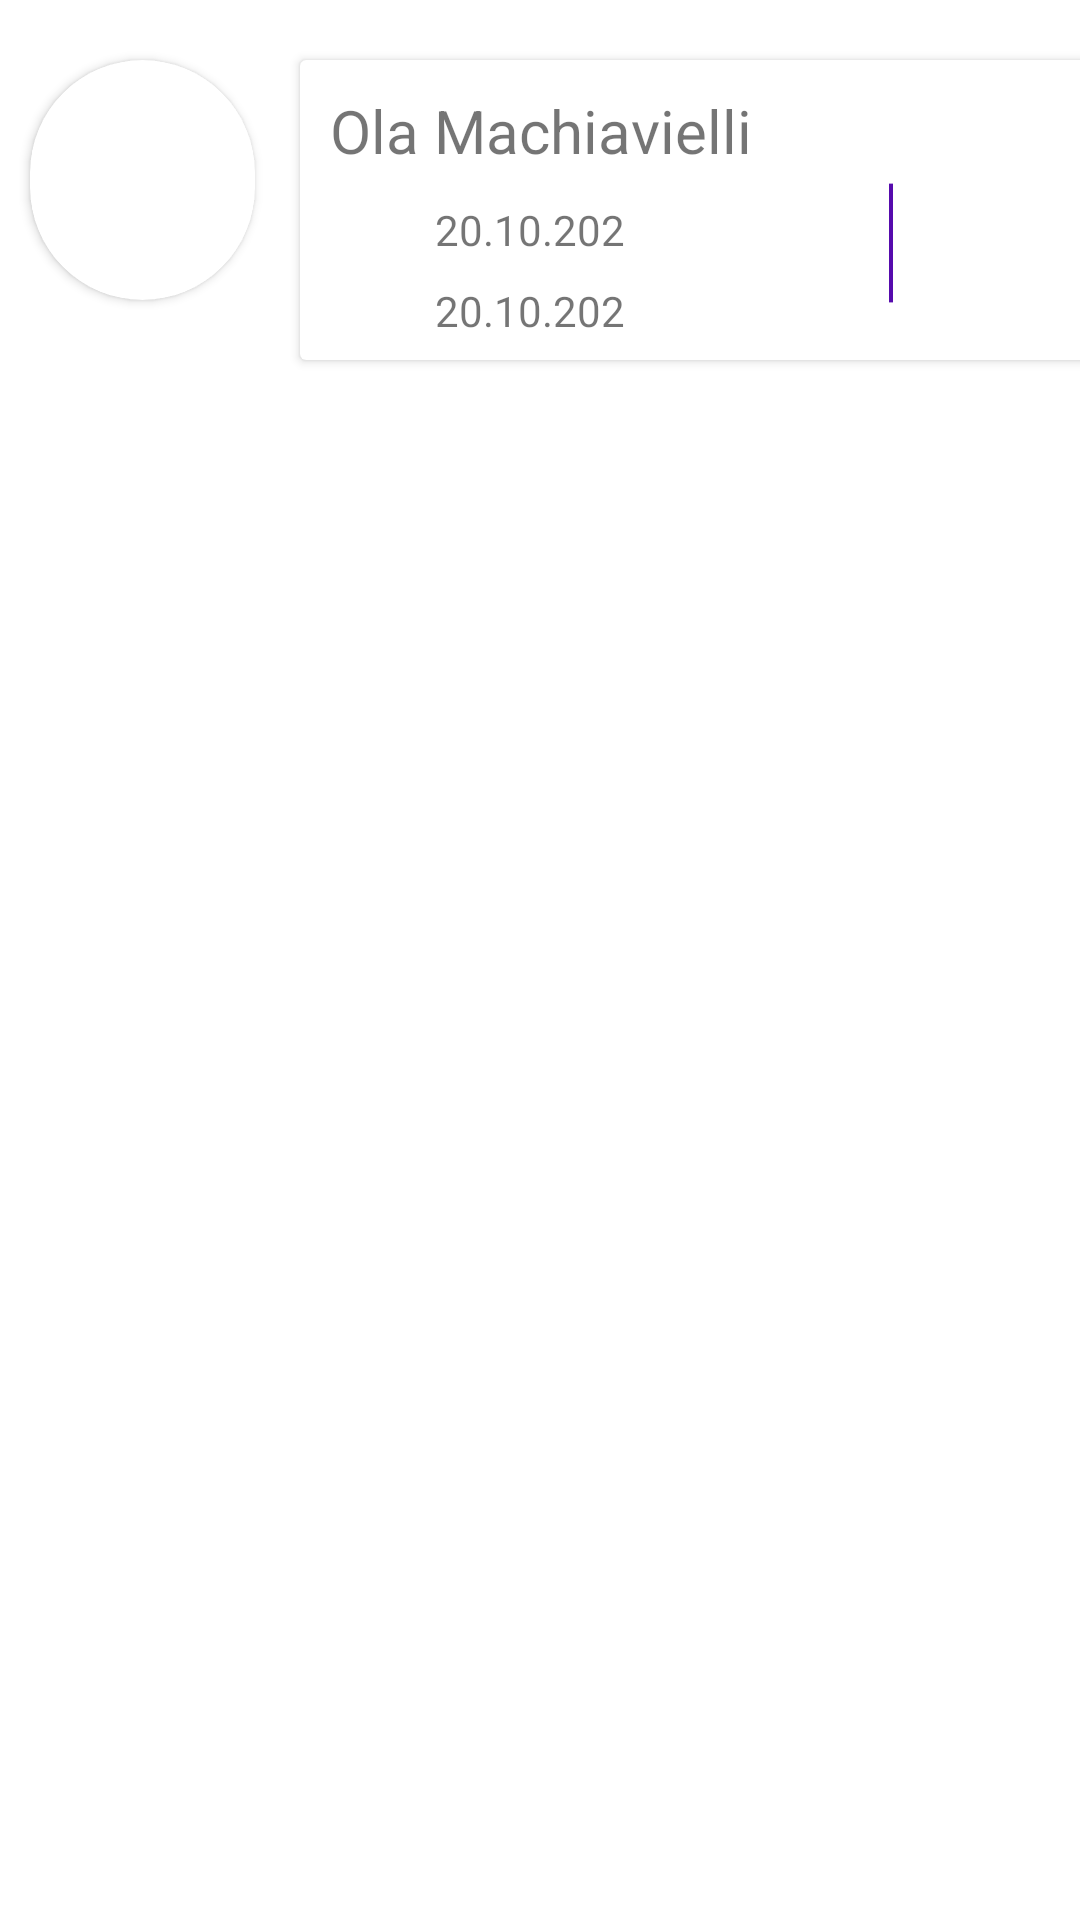

Android layout source for this screen:
<!-- AndroidManifest.xml: application theme Theme.WeekFourTask -->
<!-- res/layout/my_recycler_view_items.xml -->
<?xml version="1.0" encoding="utf-8"?>
<androidx.constraintlayout.widget.ConstraintLayout xmlns:android="http://schemas.android.com/apk/res/android"
    xmlns:app="http://schemas.android.com/apk/res-auto"
    xmlns:tools="http://schemas.android.com/tools"
    android:layout_width="match_parent"
    android:layout_height="wrap_content">

    <androidx.cardview.widget.CardView
        android:id="@+id/shapeAbleImageView"
        android:layout_width="75dp"
        android:layout_height="80dp"
        android:layout_marginStart="10dp"
        android:layout_marginTop="20dp"
        app:cardCornerRadius="50dp"
        app:cardPreventCornerOverlap="false"
        app:layout_constraintStart_toStartOf="parent"
        app:layout_constraintTop_toTopOf="parent">
        <androidx.constraintlayout.widget.ConstraintLayout
            android:layout_width="match_parent"
            android:layout_height="match_parent"
            android:id="@+id/shapeAbleImageViewConstraint"
            >

        </androidx.constraintlayout.widget.ConstraintLayout>
    </androidx.cardview.widget.CardView>














    <androidx.cardview.widget.CardView
        android:id="@+id/cardView"
        android:layout_width="273dp"
        android:layout_height="100dp"
        android:layout_marginStart="15dp"
        android:layout_marginTop="20dp"
        android:background="@drawable/rounded_image"
        app:layout_constraintStart_toEndOf="@+id/shapeAbleImageView"
        app:layout_constraintTop_toTopOf="parent">

        <androidx.constraintlayout.widget.ConstraintLayout
            android:layout_width="match_parent"
            android:layout_height="match_parent"
            android:padding="10dp">

            <TextView
                android:id="@+id/first_card_text"
                android:layout_width="wrap_content"
                android:layout_height="wrap_content"
                android:text="@string/ola_machiavielli"
                android:textSize="20sp"
                app:layout_constraintStart_toStartOf="parent"
                app:layout_constraintTop_toTopOf="parent" />


            <TextView
                android:id="@+id/card_second_text"
                android:layout_width="64dp"
                android:layout_height="wrap_content"
                android:layout_marginStart="8dp"
                android:layout_marginTop="10dp"
                android:text="@string/_20_10_202"
                app:layout_constraintStart_toEndOf="@+id/card_second_image"
                app:layout_constraintTop_toBottomOf="@+id/card_first_text" />

            <TextView
                android:id="@+id/card_first_text"
                android:layout_width="71dp"
                android:layout_height="17dp"
                android:layout_marginStart="8dp"
                android:layout_marginTop="10dp"
                android:text="@string/_20_10_202"
                app:layout_constraintStart_toEndOf="@+id/first_card_image"
                app:layout_constraintTop_toBottomOf="@+id/first_card_text" />

            <ImageView
                android:id="@+id/viewLine"
                android:layout_width="4dp"
                android:layout_height="40dp"
                android:layout_marginTop="4dp"
                android:layout_marginEnd="64dp"
                android:src="@drawable/ic_straight_line"
                app:layout_constraintEnd_toEndOf="parent"
                app:layout_constraintTop_toBottomOf="@+id/first_card_text" />

            <ImageView
                android:id="@+id/first_card_image"
                android:layout_width="27dp"
                android:layout_height="20dp"
                android:layout_marginTop="2dp"
                android:src="@drawable/ic_baseline_cake_24"
                app:layout_constraintBottom_toBottomOf="parent"
                app:layout_constraintEnd_toStartOf="@+id/card_first_text"
                app:layout_constraintHorizontal_bias="0.0"
                app:layout_constraintStart_toStartOf="parent"
                app:layout_constraintTop_toBottomOf="@+id/first_card_text"
                app:layout_constraintVertical_bias="0.232" />

            <ImageView
                android:id="@+id/card_second_image"
                android:layout_width="27dp"
                android:layout_height="20dp"
                android:layout_marginTop="4dp"
                android:src="@drawable/ic_second_icon"
                app:layout_constraintStart_toStartOf="parent"
                app:layout_constraintTop_toBottomOf="@+id/first_card_image" />


        </androidx.constraintlayout.widget.ConstraintLayout>

    </androidx.cardview.widget.CardView>

</androidx.constraintlayout.widget.ConstraintLayout>
<!-- resources referenced by this layout -->
<resources>
  <!-- drawable ic_straight_line (drawable) -->
  <vector xmlns:android="http://schemas.android.com/apk/res/android"
      android:width="2dp"
      android:height="53dp"
      android:viewportWidth="2"
      android:viewportHeight="53">
    <path
        android:pathData="M2,0.272H0V52.735H2V0.272Z"
        android:fillColor="#560BAD"/>
  </vector>
  <!-- drawable rounded_image (drawable) -->
  <?xml version="1.0" encoding="utf-8"?>
  <shape xmlns:android="http://schemas.android.com/apk/res/android" android:shape="rectangle">
  
      <corners android:radius="400dp" />
      <solid android:color="@color/white"/>
  </shape>
  <string name="_20_10_202">20.10.202</string>
  <string name="ola_machiavielli">Ola Machiavielli</string>
  <style name="Theme.WeekFourTask" parent="Theme.MaterialComponents.DayNight.NoActionBar">
          
          <item name="colorPrimary">@color/purple_500</item>
          <item name="colorPrimaryVariant">@color/purple_700</item>
          <item name="colorOnPrimary">@color/white</item>
          
          <item name="colorSecondary">@color/teal_200</item>
          <item name="colorSecondaryVariant">@color/teal_700</item>
          <item name="colorOnSecondary">@color/black</item>
          
          <item name="android:statusBarColor" tools:targetApi="l">?attr/colorPrimaryVariant</item>
          
      </style>
  <color name="white">#FFFFFFFF</color>
  <color name="purple_500">#FF6200EE</color>
  <color name="purple_700">#FF3700B3</color>
  <color name="teal_200">#FF03DAC5</color>
  <color name="teal_700">#FF018786</color>
  <color name="black">#FF000000</color>
</resources>
